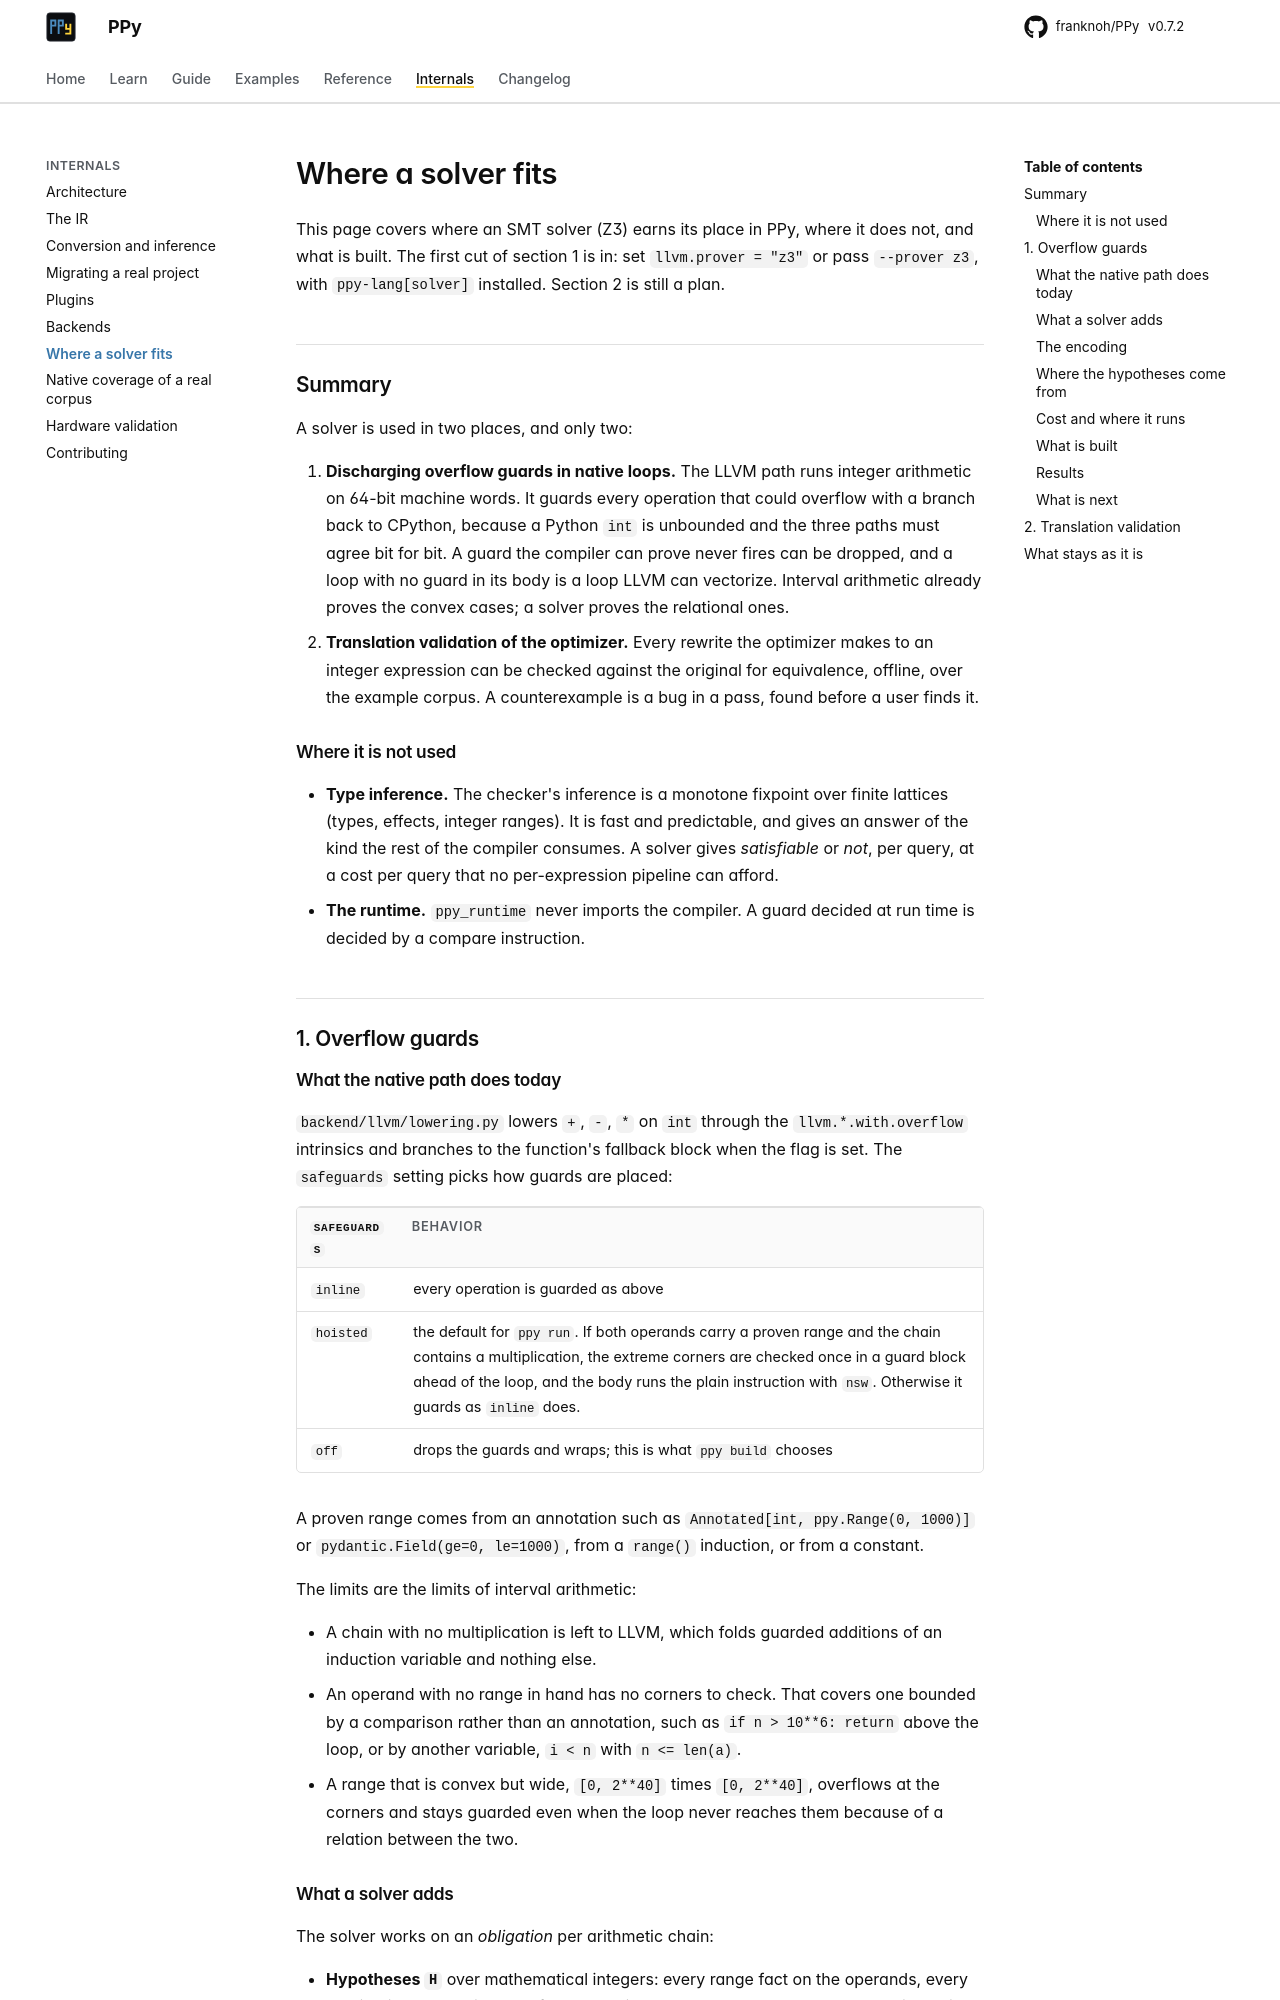

repository: franknoh/PPy · page: 0.7/internals/solver/index.html · generator: mkdocs

# Where a solver fits

This page covers where an SMT solver (Z3) earns its place in PPy, where it
does not, and what is built. The first cut of section 1 is in: set
`llvm.prover = "z3"` or pass `--prover z3`, with `ppy-lang[solver]`
installed. Section 2 is still a plan.

## Summary

A solver is used in two places, and only two:

1. **Discharging overflow guards in native loops.** The LLVM path runs
   integer arithmetic on 64-bit machine words. It guards every operation that
   could overflow with a branch back to CPython, because a Python `int` is
   unbounded and the three paths must agree bit for bit. A guard the compiler
   can prove never fires can be dropped, and a loop with no guard in its body
   is a loop LLVM can vectorize. Interval arithmetic already proves the convex
   cases; a solver proves the relational ones.
2. **Translation validation of the optimizer.** Every rewrite the optimizer
   makes to an integer expression can be checked against the original for
   equivalence, offline, over the example corpus. A counterexample is a bug
   in a pass, found before a user finds it.

### Where it is not used

- **Type inference.** The checker's inference is a monotone fixpoint over
  finite lattices (types, effects, integer ranges). It is fast and
  predictable, and gives an answer of the kind the rest of the compiler
  consumes. A solver gives *satisfiable* or *not*, per query, at a cost per
  query that no per-expression pipeline can afford.
- **The runtime.** `ppy_runtime` never imports the compiler. A guard decided
  at run time is decided by a compare instruction.

## 1. Overflow guards

### What the native path does today

`backend/llvm/lowering.py` lowers `+`, `-`, `*` on `int` through the
`llvm.*.with.overflow` intrinsics and branches to the function's fallback
block when the flag is set. The `safeguards` setting picks how guards are
placed:

| `safeguards` | behavior |
|---|---|
| `inline` | every operation is guarded as above |
| `hoisted` | the default for `ppy run`. If both operands carry a proven range and the chain contains a multiplication, the extreme corners are checked once in a guard block ahead of the loop, and the body runs the plain instruction with `nsw`. Otherwise it guards as `inline` does. |
| `off` | drops the guards and wraps; this is what `ppy build` chooses |

A proven range comes from an annotation such as
`Annotated[int, ppy.Range(0, 1000)]` or `pydantic.Field(ge=0, le=1000)`, from
a `range()` induction, or from a constant.

The limits are the limits of interval arithmetic:

- A chain with no multiplication is left to LLVM, which folds guarded
  additions of an induction variable and nothing else.
- An operand with no range in hand has no corners to check. That covers one
  bounded by a comparison rather than an annotation, such as
  `if n > 10**6: return` above the loop, or by another variable, `i < n` with
  `n <= len(a)`.
- A range that is convex but wide, `[0, 2**40]` times `[0, 2**40]`, overflows
  at the corners and stays guarded even when the loop never reaches them
  because of a relation between the two.
